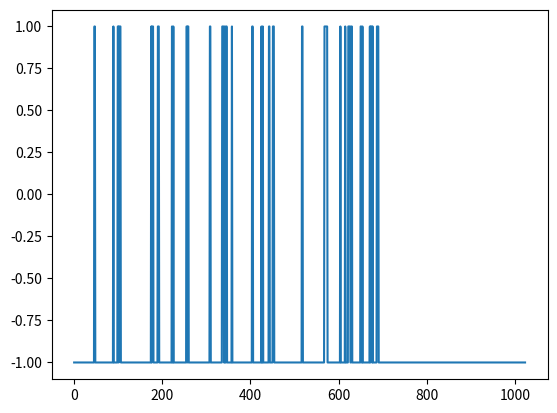

The script that saved this image:
from __future__ import print_function, division

import numpy as np
import matplotlib.pyplot as plt


def delta_energy(snew,sold,Jij):
    return np.dot(Jij,snew) - np.dot(Jij,sold)

def update_ising(si,Jij,beta=1.0):
    
    # vector of random {-1,1}
    snew = 2*np.random.randint(0,2,size=si.size)-1
    
    dE = delta_energy(snew,si,Jij)
    
    # metropolis update
    random_metropolis = np.random.uniform(0,1,size=si.size) # vector of random numbersfrom interval [0,1]
    ifupdate = np.zeros(si.size) 
    ifupdate[np.where(dE < 0)] = 1                 # for dE < 0 set all flips to one
    idx = np.where(dE > 0)[0]
    ifupdate[np.where( random_metropolis[idx] < np.exp(-beta*dE[idx]) )] = 1                 # for dE > 0 set all flips to one
    
    
    
    return si*(1-ifupdate)  +  snew*ifupdate       # for ifupdate == 0 -> no change
                                                   # for ifupdate == 1 -> change spin
def energy_ising(si,Jij):
    return np.dot( si, np.dot(Jij,si) )



if __name__ == '__main__':
    nt = 10000
    N = 1024
    J = 1.0
    beta = 3.0
    
    # construct interaction matrix
    Jij = np.zeros([N,N],dtype=np.float64)
    for i in range(N):
        Jij[i,i-1] = J; Jij[i,(i+1)%N] = J;
    
    s = 2*np.random.randint(0,2,size=N)-1
    
    for it in range(nt):
        s = update_ising(s,Jij,beta=beta)
        print(it, energy_ising(s,Jij), s.mean())
    
    plt.plot(s)
    plt.show()